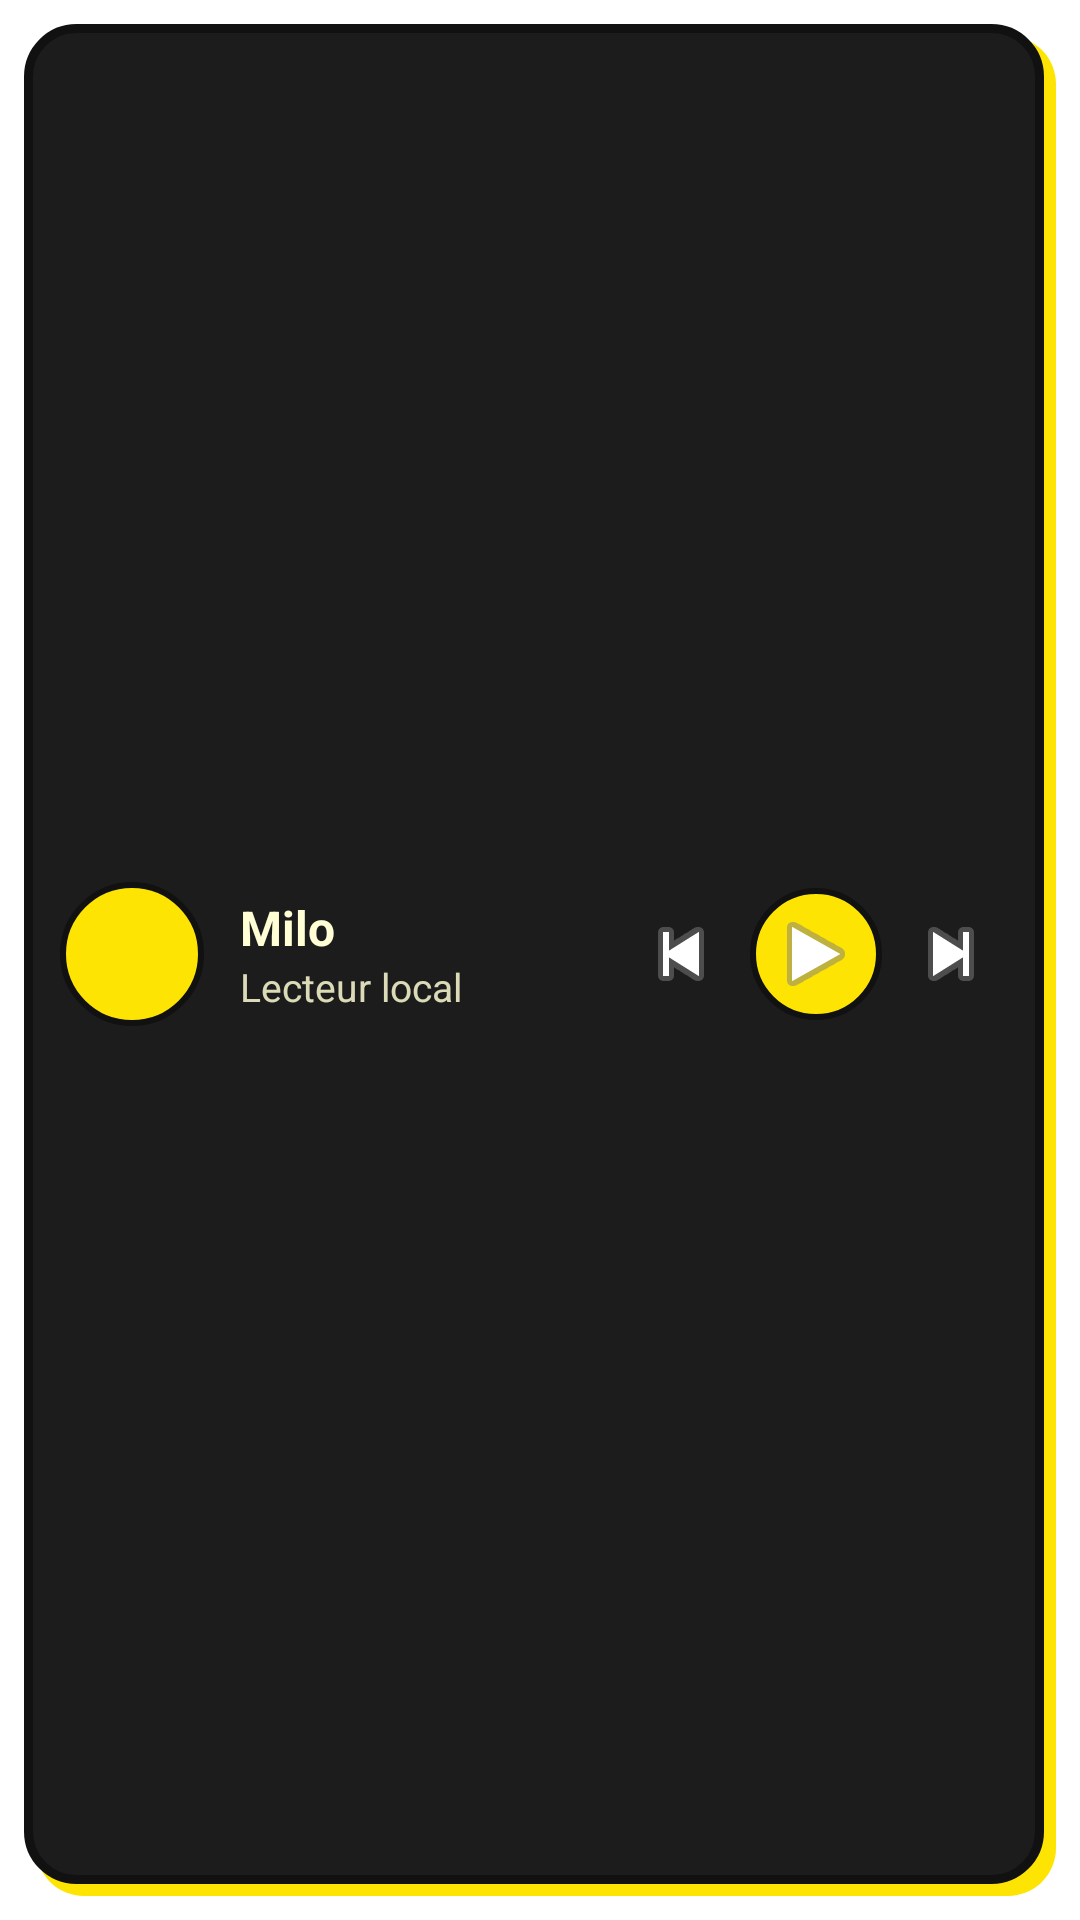

Write the Android layout XML for this screen, with the resource values it uses.
<!-- AndroidManifest.xml: fallback theme Theme.MaterialComponents.DayNight.NoActionBar -->
<!-- res/layout/milo_home_widget.xml -->
<?xml version="1.0" encoding="utf-8"?>
<FrameLayout xmlns:android="http://schemas.android.com/apk/res/android"
    android:id="@+id/widget_root"
    android:layout_width="match_parent"
    android:layout_height="match_parent"
    android:padding="8dp">

    
    <View
        android:layout_width="match_parent"
        android:layout_height="match_parent"
        android:layout_marginTop="4dp"
        android:layout_marginStart="4dp"
        android:background="@drawable/widget_shadow" />

    
    <LinearLayout
        android:layout_width="match_parent"
        android:layout_height="match_parent"
        android:layout_marginBottom="4dp"
        android:layout_marginEnd="4dp"
        android:background="@drawable/widget_background"
        android:gravity="center_vertical"
        android:orientation="horizontal"
        android:padding="12dp">

        <ImageView
            android:id="@+id/widget_artwork"
            android:layout_width="48dp"
            android:layout_height="48dp"
            android:background="@drawable/widget_play_button"
            android:contentDescription="Milo"
            android:padding="10dp"
            android:src="@drawable/ic_notification" />

        <LinearLayout
            android:layout_width="0dp"
            android:layout_height="wrap_content"
            android:layout_marginStart="12dp"
            android:layout_weight="1"
            android:orientation="vertical">

            <TextView
                android:id="@+id/widget_title"
                android:layout_width="match_parent"
                android:layout_height="wrap_content"
                android:ellipsize="marquee"
                android:marqueeRepeatLimit="marquee_forever"
                android:singleLine="true"
                android:text="Milo"
                android:textColor="@color/milo_cream"
                android:textSize="16sp"
                android:textStyle="bold" />

            <TextView
                android:id="@+id/widget_artist"
                android:layout_width="match_parent"
                android:layout_height="wrap_content"
                android:ellipsize="end"
                android:maxLines="1"
                android:text="Lecteur local"
                android:textColor="@color/milo_cream"
                android:alpha="0.85"
                android:textSize="13sp" />
        </LinearLayout>

        <ImageButton
            android:id="@+id/widget_skip_previous"
            android:layout_width="38dp"
            android:layout_height="38dp"
            android:background="?android:attr/selectableItemBackgroundBorderless"
            android:contentDescription="Précédent"
            android:padding="8dp"
            android:src="@android:drawable/ic_media_previous" />

        <ImageButton
            android:id="@+id/widget_play_pause"
            android:layout_width="44dp"
            android:layout_height="44dp"
            android:layout_marginStart="4dp"
            android:layout_marginEnd="4dp"
            android:background="@drawable/widget_play_button"
            android:contentDescription="Lecture"
            android:padding="10dp"
            android:src="@android:drawable/ic_media_play" />

        <ImageButton
            android:id="@+id/widget_skip_next"
            android:layout_width="38dp"
            android:layout_height="38dp"
            android:background="?android:attr/selectableItemBackgroundBorderless"
            android:contentDescription="Suivant"
            android:padding="8dp"
            android:src="@android:drawable/ic_media_next" />

    </LinearLayout>
</FrameLayout>
<!-- resources referenced by this layout -->
<resources>
  <color name="milo_cream">#FFFFFED5</color>
  <!-- drawable widget_background (drawable) -->
  <?xml version="1.0" encoding="utf-8"?>
  <shape xmlns:android="http://schemas.android.com/apk/res/android"
      android:shape="rectangle">
      <solid android:color="@color/milo_surface" />
      <stroke
          android:width="3dp"
          android:color="@color/milo_background" />
      <corners android:radius="16dp" />
  </shape>
  <!-- drawable widget_play_button (drawable) -->
  <?xml version="1.0" encoding="utf-8"?>
  <shape xmlns:android="http://schemas.android.com/apk/res/android"
      android:shape="oval">
      <solid android:color="@color/milo_yellow" />
      <stroke
          android:width="2dp"
          android:color="@color/milo_background" />
  </shape>
  <!-- drawable widget_shadow (drawable) -->
  <?xml version="1.0" encoding="utf-8"?>
  <shape xmlns:android="http://schemas.android.com/apk/res/android"
      android:shape="rectangle">
      <solid android:color="@color/milo_yellow" />
      <corners android:radius="16dp" />
  </shape>
  <color name="milo_surface">#FF1C1C1C</color>
  <color name="milo_background">#FF111111</color>
  <color name="milo_yellow">#FFFEE402</color>
</resources>
